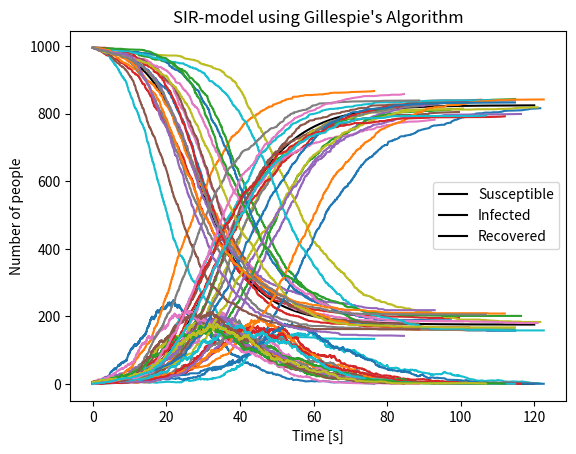

The script that saved this image:
#==================================
# Gillespies algoritm
# Numeriska metoder och Simulering
#==================================
import numpy as np
from scipy.integrate import solve_ivp
import matplotlib.pyplot as plt
import random
import math

N = 1000
B = 0.3
R = 1/7
sim = 20

#Gillespies algoritm
def SSA(prop,stoch,X0,tspan,coeff):
    tvec=np.zeros(1)
    tvec[0]=tspan[0]
    Xarr=np.zeros([1,len(X0)])
    Xarr[0,:]=X0
    t=tvec[0]
    X=X0
    sMat=stoch()
    while t<tspan[1]:
        re=prop(X,coeff)
        a0=sum(re)
        if a0>1e-10:
            r1=random.random()
            r2=random.random()
            tau=-math.log(r1)/a0
            cre=np.cumsum(re)
            cre=cre/cre[-1]
            r=0
            while cre[r]<r2:
                r+=1
            t+=tau
            tvec=np.append(tvec,t) # time points in sim
            X=X+sMat[r,:]
            Xarr=np.vstack([Xarr,X]) # the state of system(su,in,re) in every time points
        else:
            print('Simulation ended at t=', t)
            return tvec, Xarr
            
            
    return tvec, Xarr

# Stochiometric matrix [susceptible, infected, recovered]
def stoch():
    return np.array([[-1, 1, 0],  #susceptible -> infected
                    [0, -1, 1]])  # infected -> recovered

def prop(X, coeff):
    B, R = coeff #array som innehåller infektionshastighet och återhämtningshastighet
    N = sum(X)
    re = np.zeros(2)
    #X[0] = calculates propensity for susceptible person to become infected
    re[0] = B * X[0] * X[1] / N  #Propensity for infection
    #X[1] = calculates the probability that an infected individual recovers
    re[1] = R * X[1]  #Propensity for recovery
    return re

def MC_simulation(B, R, N):
    X0 = [N-5, 5, 0]
    tspan = [0, 120]

    # Coefficients [B, R]
    coeff = [B, R]
    testList = []
    for i in range(sim):
        tvec, Xarr = SSA(prop, stoch, X0, tspan, coeff)
        testList.append(tvec)
        testList.append(Xarr)
    return testList

# Run the Gillespie simulation
MC_list = MC_simulation(B, R, N)

#Comparison with the deterministic model
def ODE(t, y):
    y_t = [-B * y[1] * y[0] / N, B * y[1] * y[0] / N - R * y[1], R * y[1]]
    return np.array(y_t)

y0 = [N-5, 5, 0]

# Time span
t_span = [0, 120]
t_eval = np.linspace(0, 120, 1000)
sol = solve_ivp(ODE, t_span, y0, t_eval=t_eval)


#Plot the deterministic model
plt.plot(sol.t, sol.y[0, :], label='Susceptible', color='black')
plt.plot(sol.t, sol.y[1, :], label='Infected', color='black')
plt.plot(sol.t, sol.y[2, :], label='Recovered', color='black')

#Plot the MC simulations
for i in range(sim): 
    plt.plot(MC_list[2*i], MC_list[2*i+1])

# Plotting the results
plt.xlabel('Time [s]')
plt.ylabel('Number of people')
plt.title('SIR-model using Gillespie\'s Algorithm')
plt.legend()
plt.show()



# # Gillespies algoritm
# #==================================
# # Numeriska metoder och Simulering
# #==================================
# import numpy as np
# from scipy.integrate import solve_ivp
# import matplotlib.pyplot as plt
# import random
# import math

# N = 1000
# B = 0.3
# R = 1/7

# #Gillespies algoritm
# def SSA(prop,stoch,X0,tspan,coeff):
#     tvec=np.zeros(1)
#     tvec[0]=tspan[0]
#     Xarr=np.zeros([1,len(X0)])
#     Xarr[0,:]=X0
#     t=tvec[0]
#     X=X0
#     sMat=stoch()
#     while t<tspan[1]:
#         re=prop(X,coeff)
#         a0=sum(re)
#         if a0>1e-10:
#             r1=random.random()
#             r2=random.random()
#             tau=-math.log(r1)/a0
#             cre=np.cumsum(re)
#             cre=cre/cre[-1]
#             r=0
#             while cre[r]<r2:
#                 r+=1
#             t+=tau
#             tvec=np.append(tvec,t)
#             X=X+sMat[r,:]
#             Xarr=np.vstack([Xarr,X])
#         else:
#             print('Simulation ended at t=', t)
#             return tvec, Xarr
            
            
#     return tvec, Xarr

# #Initialvärden, givet uppgift[susceptible, infected, recovered]
# X0 = [N-5, 5, 0]

# # Time span
# tspan = [0, 120]

# # Coefficients [B, R]
# coeff = [B, R]

# #Stochiometric matrix [susceptible, infected, recovered]
# def stoch():
#     return np.array([[-1, 1, 0],  #susceptible -> infected
#                     [0, -1, 1]])  # infected -> recovered

# def prop(X, coeff):
#     B, R = coeff #array som innehåller infektionshastighet och återhämtningshastighet
#     N = sum(X)
#     re = np.zeros(2)

#     #X[0] = calculates propensity for susceptible person to become infected
#     re[0] = B * X[0] * X[1] / N  #Propensity for infection
#     #X[1] = calculates the probability that an infected individual recovers
#     re[1] = R * X[1]  #Propensity for recovery
#     return re


# # Run the Gillespie simulation
# tvec, Xarr = SSA(prop, stoch, X0, tspan, coeff)

# # Plotting the results
# plt.figure()
# plt.plot(tvec, Xarr[:, 0], label='Susceptible', color='blue')
# plt.plot(tvec, Xarr[:, 1], label='Infectious', color='black')
# plt.plot(tvec, Xarr[:, 2], label='Recovered/Resistant', color='red')
# plt.xlabel('Time [s]')
# plt.ylabel('Number of people')
# plt.title('SIR-model using Gillespie\'s Algorithm')
# plt.legend()
# plt.show()